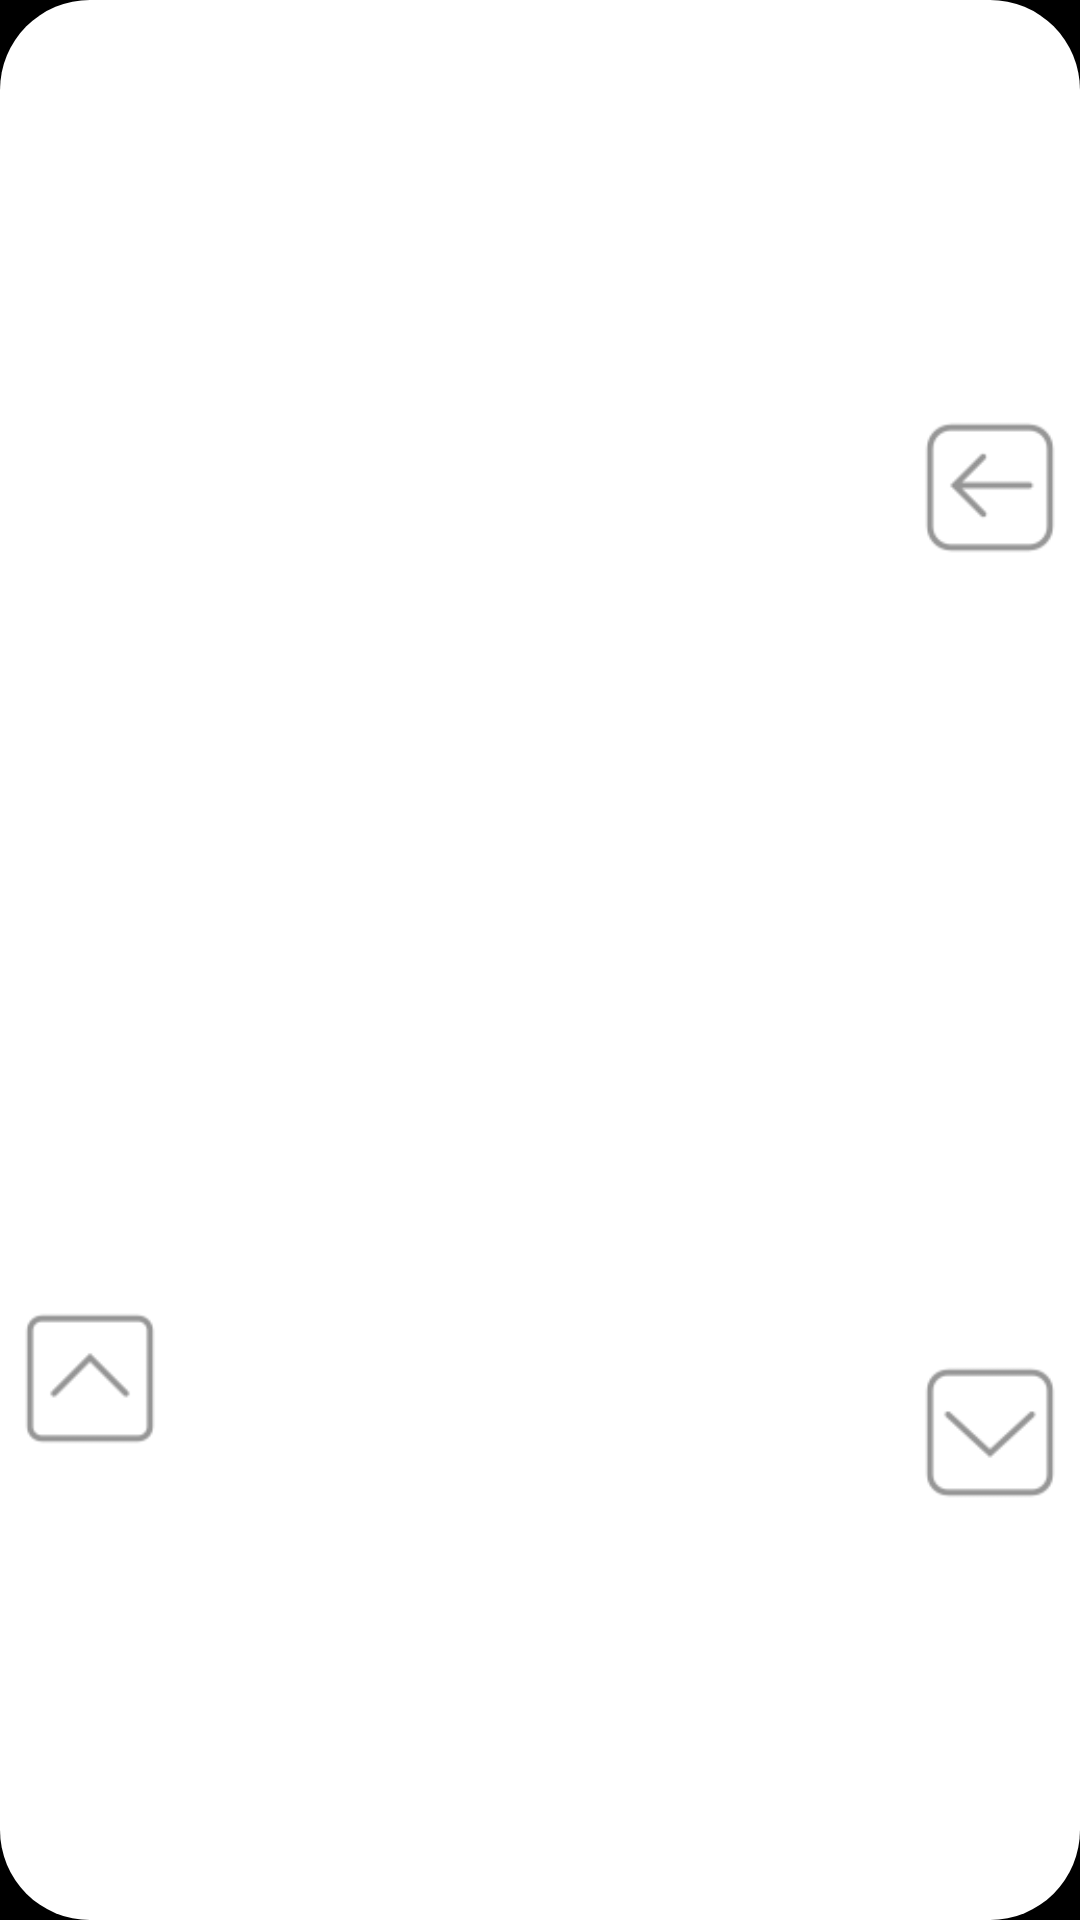

The Android layout XML behind this screen, and the referenced resources:
<!-- AndroidManifest.xml: application theme Theme.Airfight -->
<!-- res/layout/activity_build.xml -->
<?xml version="1.0" encoding="utf-8"?>
<RelativeLayout xmlns:android="http://schemas.android.com/apk/res/android"
    xmlns:tools="http://schemas.android.com/tools"
    android:layout_width="match_parent"
    android:layout_height="match_parent"
    android:orientation="vertical"
    android:background="#000000"
    tools:context=".frontend.BuildActivity">

    <RelativeLayout
        android:id="@+id/buildLayout"
        android:layout_width="match_parent"
        android:layout_height="match_parent"
        android:layout_marginStart="0dp"
        android:layout_marginEnd="0dp"
        android:layout_marginTop="0dp"
        android:layout_marginBottom="0dp"
        android:background="@drawable/rounded_layout">

        <LinearLayout
            android:id="@+id/leftControls"
            android:layout_width="50dp"
            android:layout_height="match_parent"
            android:layout_margin="5dp"
            android:orientation="vertical"
            android:layout_alignParentStart="true">


            <ImageView
                android:layout_width="match_parent"
                android:layout_height="wrap_content"
                android:src="@drawable/empty_full_white"
                android:layout_weight="1"
                android:soundEffectsEnabled="false"
                />

            <ImageView
                android:layout_width="match_parent"
                android:layout_height="wrap_content"
                android:src="@drawable/up_button_gray"
                android:layout_weight="1"
                android:onClick="onClickUp"
                android:soundEffectsEnabled="false"
                />




        </LinearLayout>

        <LinearLayout
            android:id="@+id/buildPlatform"
            android:layout_width="match_parent"
            android:layout_height="match_parent"
            android:layout_marginStart="60dp"
            android:layout_marginEnd="60dp"
            android:orientation="horizontal"
            android:gravity="center"
            android:background="#FFFFFF"
            android:soundEffectsEnabled="false">


        </LinearLayout>


        <LinearLayout
            android:id="@+id/rightControls"
            android:layout_width="50dp"
            android:layout_margin="5dp"
            android:layout_height="match_parent"
            android:orientation="vertical"
            android:layout_alignParentEnd="true">

            <ImageView
                android:layout_width="match_parent"
                android:layout_height="wrap_content"
                android:src="@drawable/square_back_button_gray"
                android:layout_weight="1"
                android:onClick="onClickBackButton"
                android:soundEffectsEnabled="false"
                />

            <ImageView
                android:layout_width="match_parent"
                android:layout_height="wrap_content"
                android:src="@drawable/down_button_gray"
                android:layout_weight="1"
                android:onClick="onClickDown"
                android:soundEffectsEnabled="false"
                />


        </LinearLayout>

    </RelativeLayout>

</RelativeLayout>
<!-- resources referenced by this layout -->
<resources>
  <!-- drawable down_button_gray: png bitmap (drawable, 1177 bytes) -->
  <!-- drawable rounded_layout (drawable) -->
  <?xml version="1.0" encoding="UTF-8"?>
  
  <shape xmlns:android="http://schemas.android.com/apk/res/android">
      <solid android:color="#FFFFFF"/>
  
  
  
      <corners
          android:bottomRightRadius="30dp"
          android:bottomLeftRadius="30dp"
          android:topLeftRadius="30dp"
          android:topRightRadius="30dp"/>
  </shape>
  <!-- drawable square_back_button_gray: png bitmap (drawable, 1294 bytes) -->
  <!-- drawable up_button_gray: png bitmap (drawable, 740 bytes) -->
  <style name="Theme.Airfight" parent="Base.Theme.Airfight">
  
  
      </style>
  <style name="Base.Theme.Airfight" parent="Theme.Material3.DayNight.NoActionBar">
          
          
  
          <item name="colorPrimary">#8F8F8F</item>
          <item name="colorPrimaryDark">#000000</item>
          <item name="colorAccent">#515151</item>
  
          <item name="android:windowFullscreen">true</item>
      </style>
</resources>
